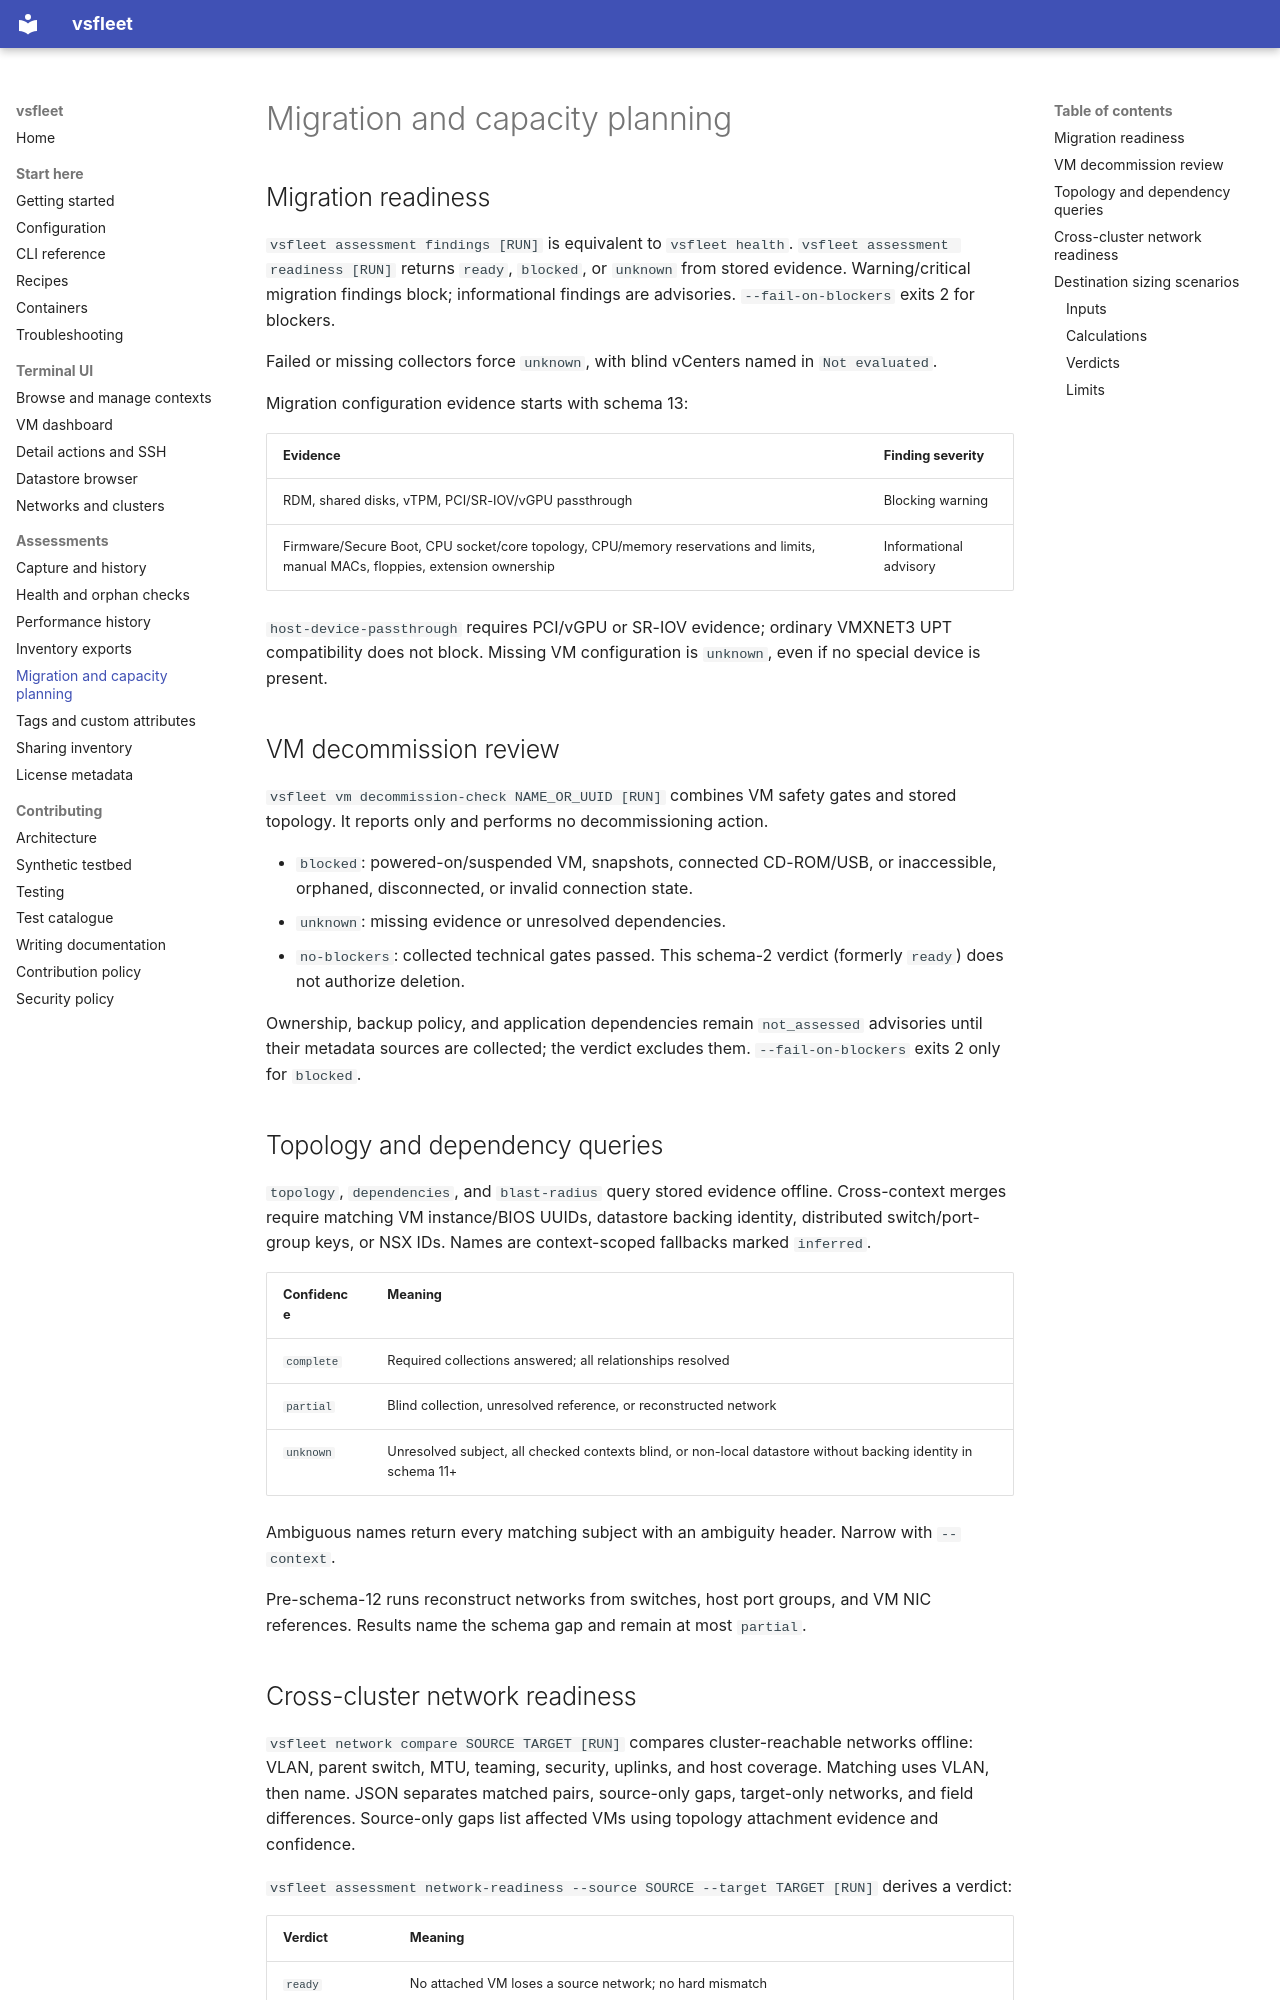

repository: Easonliuuuuu/VC-TUI · page: planning/index.html · generator: mkdocs

# Migration and capacity planning

## Migration readiness

`vsfleet assessment findings [RUN]` is equivalent to `vsfleet health`.
`vsfleet assessment readiness [RUN]` returns `ready`, `blocked`, or
`unknown` from stored evidence. Warning/critical migration findings block;
informational findings are advisories. `--fail-on-blockers` exits 2 for blockers.

Failed or missing collectors force `unknown`, with blind vCenters named in
`Not evaluated`.

Migration configuration evidence starts with schema 13:

| Evidence | Finding severity |
| --- | --- |
| RDM, shared disks, vTPM, PCI/SR-IOV/vGPU passthrough | Blocking warning |
| Firmware/Secure Boot, CPU socket/core topology, CPU/memory reservations and limits, manual MACs, floppies, extension ownership | Informational advisory |

`host-device-passthrough` requires PCI/vGPU or SR-IOV evidence; ordinary
VMXNET3 UPT compatibility does not block. Missing VM configuration is
`unknown`, even if no special device is present.

## VM decommission review

`vsfleet vm decommission-check NAME_OR_UUID [RUN]` combines VM safety gates
and stored topology. It reports only and performs no decommissioning action.

- `blocked`: powered-on/suspended VM, snapshots, connected CD-ROM/USB, or
  inaccessible, orphaned, disconnected, or invalid connection state.
- `unknown`: missing evidence or unresolved dependencies.
- `no-blockers`: collected technical gates passed. This schema-2 verdict
  (formerly `ready`) does not authorize deletion.

Ownership, backup policy, and application dependencies remain `not_assessed`
advisories until their metadata sources are collected; the verdict excludes
them. `--fail-on-blockers` exits 2 only for `blocked`.

## Topology and dependency queries

`topology`, `dependencies`, and `blast-radius` query stored evidence
offline. Cross-context merges require matching VM instance/BIOS UUIDs,
datastore backing identity, distributed switch/port-group keys, or NSX IDs.
Names are context-scoped fallbacks marked `inferred`.

| Confidence | Meaning |
| --- | --- |
| `complete` | Required collections answered; all relationships resolved |
| `partial` | Blind collection, unresolved reference, or reconstructed network |
| `unknown` | Unresolved subject, all checked contexts blind, or non-local datastore without backing identity in schema 11+ |

Ambiguous names return every matching subject with an ambiguity header.
Narrow with `--context`.

Pre-schema-12 runs reconstruct networks from switches, host port groups, and VM
NIC references. Results name the schema gap and remain at most `partial`.
